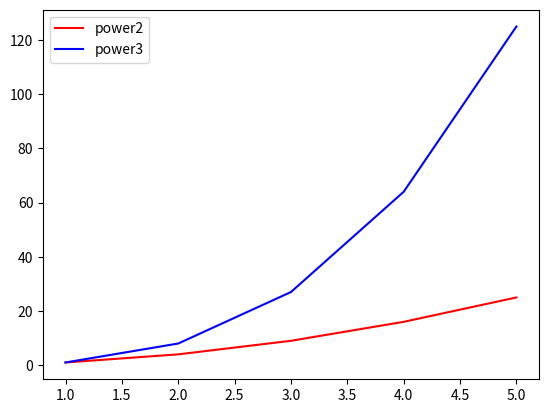

Python code for this plot:
import matplotlib.pyplot as plt

fig, ax = plt.subplots()

x = [1, 2, 3, 4, 5]
y1 = list(map(lambda x: x**2, x))
y2 = list(map(lambda x: x**3, x))

ax.plot(x, y1, c='r', label='power2')
ax.plot(x, y2, c='blue', label='power3')

plt.legend()

plt.show()
